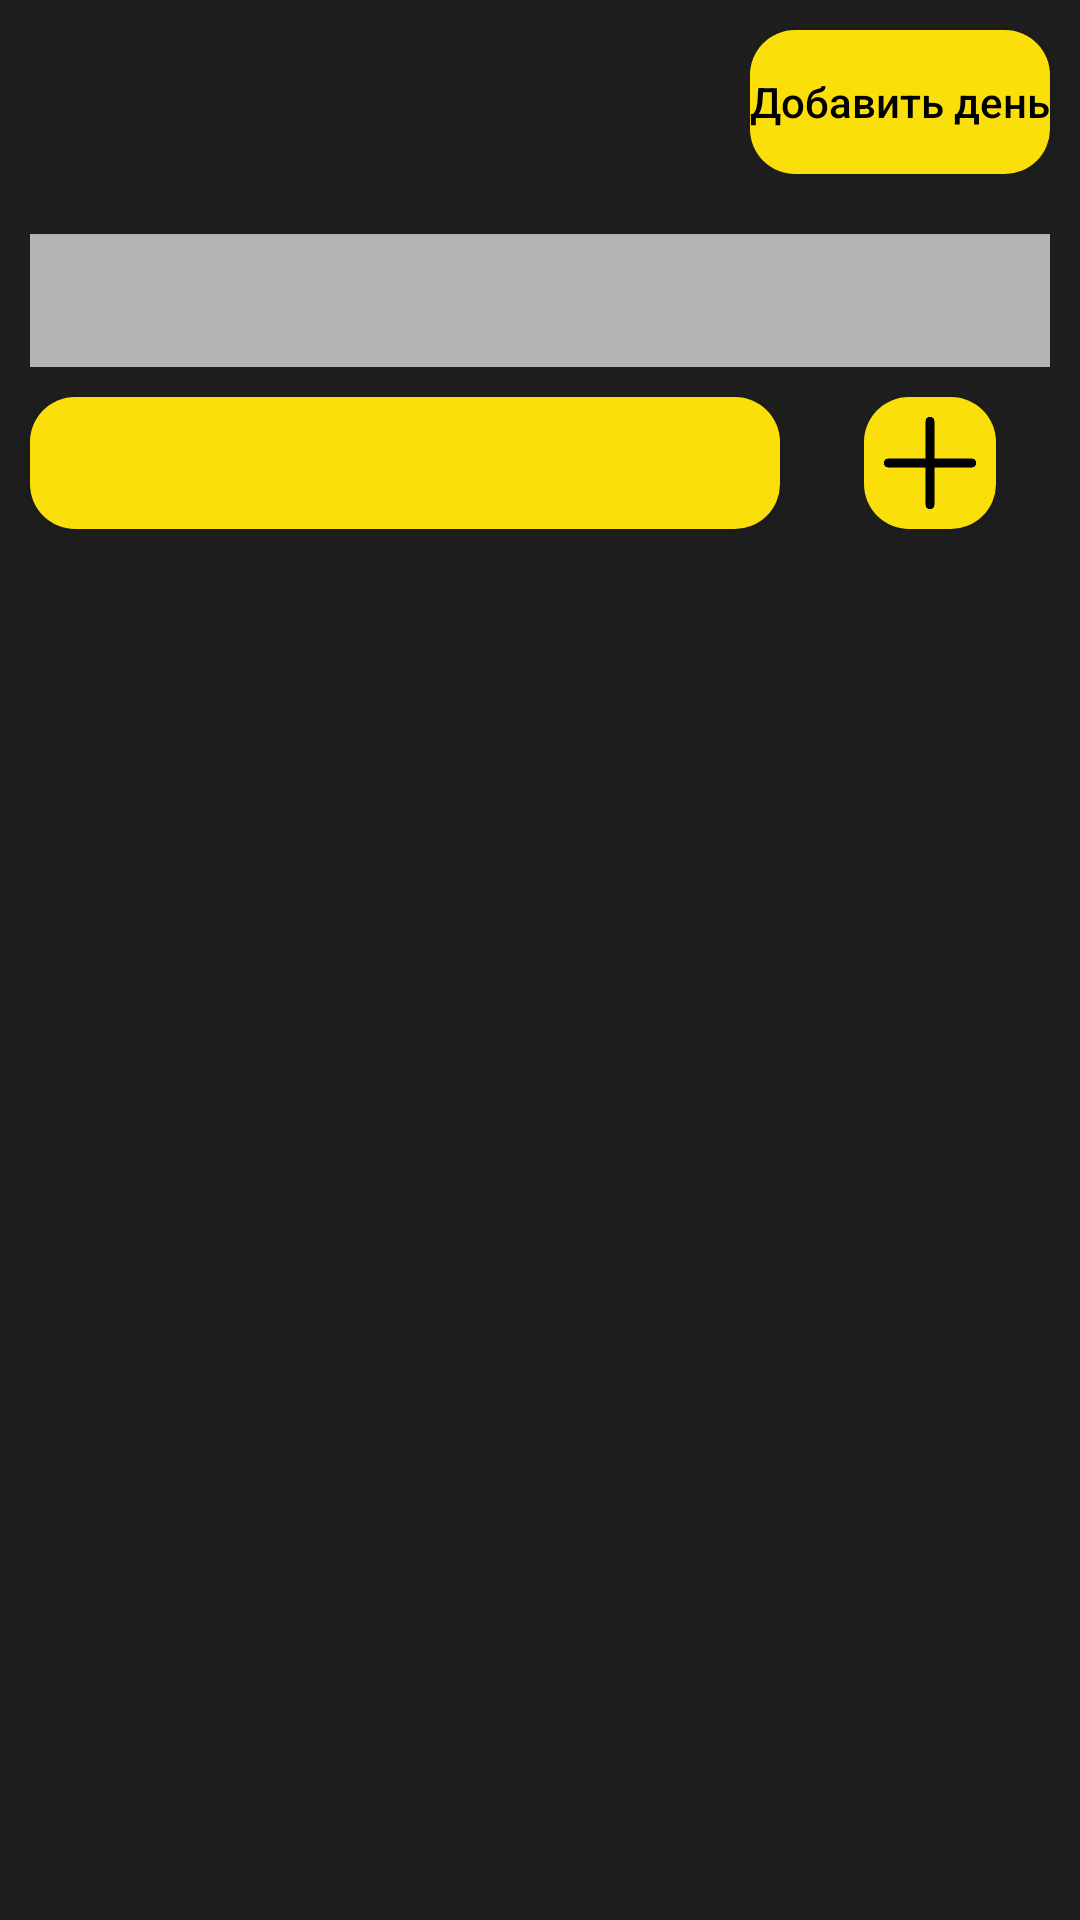

Reconstruct the res/layout file that produces this screen, plus the resources it refers to.
<!-- AndroidManifest.xml: application theme Theme.GraduationProject -->
<!-- res/layout/activity_create_workout_plan.xml -->
<?xml version="1.0" encoding="utf-8"?>
<androidx.constraintlayout.widget.ConstraintLayout xmlns:android="http://schemas.android.com/apk/res/android"
    xmlns:app="http://schemas.android.com/apk/res-auto"
    xmlns:tools="http://schemas.android.com/tools"
    android:layout_width="match_parent"
    android:layout_height="match_parent"
    tools:context=".CreateWorkoutPlan">

    <TextView
        android:id="@+id/textExercisesDay"

        style="@style/editTextStyle"

        android:layout_width="match_parent"
        android:layout_height="wrap_content"
        android:layout_marginStart="10dp"
        android:layout_marginTop="20dp"
        android:layout_marginEnd="10dp"

        android:background="@color/edit_text_background"
        android:backgroundTint="@color/hint_color"
        android:backgroundTintMode="add"

        app:layout_constraintEnd_toEndOf="parent"
        app:layout_constraintStart_toStartOf="parent"
        app:layout_constraintTop_toBottomOf="@+id/buttonAddDay" />

    <Spinner
        android:id="@+id/spinnerExercise"
        style="@style/buttonStyle"
        android:layout_width="250dp"
        android:layout_height="44dp"
        android:layout_marginTop="10dp"
        android:layout_marginBottom="50dp"
        app:layout_constraintEnd_toEndOf="@+id/textExercisesDay"
        app:layout_constraintHorizontal_bias="0.0"
        app:layout_constraintStart_toStartOf="@+id/textExercisesDay"
        app:layout_constraintTop_toBottomOf="@+id/textExercisesDay" />

    <ImageButton
        android:id="@+id/buttonAddExercise"
        style="@style/buttonStyle"
        android:layout_width="44dp"
        android:layout_height="44dp"
        android:scaleType="fitXY"
        app:layout_constraintBottom_toBottomOf="@+id/spinnerExercise"
        app:layout_constraintEnd_toEndOf="parent"
        app:layout_constraintStart_toEndOf="@+id/spinnerExercise"
        app:layout_constraintTop_toTopOf="@+id/spinnerExercise"
        app:srcCompat="@drawable/plus__1_" />

    <Button
        android:id="@+id/buttonAddDay"
        style="@style/buttonStyle"
        android:layout_width="wrap_content"
        android:layout_height="wrap_content"
        android:layout_marginTop="10dp"
        android:layout_marginEnd="10dp"
        android:text="Добавить день"
        android:textAllCaps="false"
        app:layout_constraintEnd_toEndOf="parent"
        app:layout_constraintTop_toTopOf="parent" />


</androidx.constraintlayout.widget.ConstraintLayout>
<!-- resources referenced by this layout -->
<resources>
  <color name="edit_text_background">#646464</color>
  <color name="hint_color">#505050</color>
  <!-- drawable plus__1_: png bitmap (drawable, 2687 bytes) -->
  <style name="buttonStyle" parent="Widget.AppCompat.Button">
          <item name="android:background">@drawable/button_style</item>
          <item name="android:textColor">@color/black</item>
          <item name="cornerRadius">10dp</item>
      </style>
  <style name="editTextStyle" parent="Widget.AppCompat.EditText">
          <item name="android:textColor">@color/black</item>
          <item name="android:textColorHint">@color/hint_color</item>
          <item name="android:padding">10dp</item>
          <item name="backgroundTint">@color/hint_color</item>
      </style>
  <style name="Theme.GraduationProject" parent="Theme.MaterialComponents.DayNight.DarkActionBar">
          
          <item name="colorPrimary">@color/button_background</item>
          <item name="colorPrimaryVariant">@color/button_background</item>
          
          <item name="android:statusBarColor">?attr/colorPrimaryVariant</item>
          
          <item name="android:windowBackground">@color/background_window</item>
  
      </style>
  <!-- drawable button_style (drawable) -->
  <?xml version="1.0" encoding="utf-8"?>
  <selector xmlns:android="http://schemas.android.com/apk/res/android">
  
      <item android:state_pressed="true">
          <shape android:shape="rectangle">
              <corners android:radius="15dp"></corners>
              <solid android:color="@color/button_background"></solid>
          </shape>
      </item>
  
      <item android:state_focused="true">
          <shape android:shape="rectangle">
              <corners android:radius="15dp" />
              <solid android:color="@color/button_background" />
          </shape>
      </item>
  
      <item>
          <shape android:shape="rectangle">
              <corners android:radius="15dp"></corners>
              <solid android:color="@color/button_background"></solid>
          </shape>
      </item>
  
  </selector>
  <color name="black">#FF000000</color>
  <color name="button_background">#FADF0A</color>
  <color name="background_window">#1E1E1E</color>
</resources>
